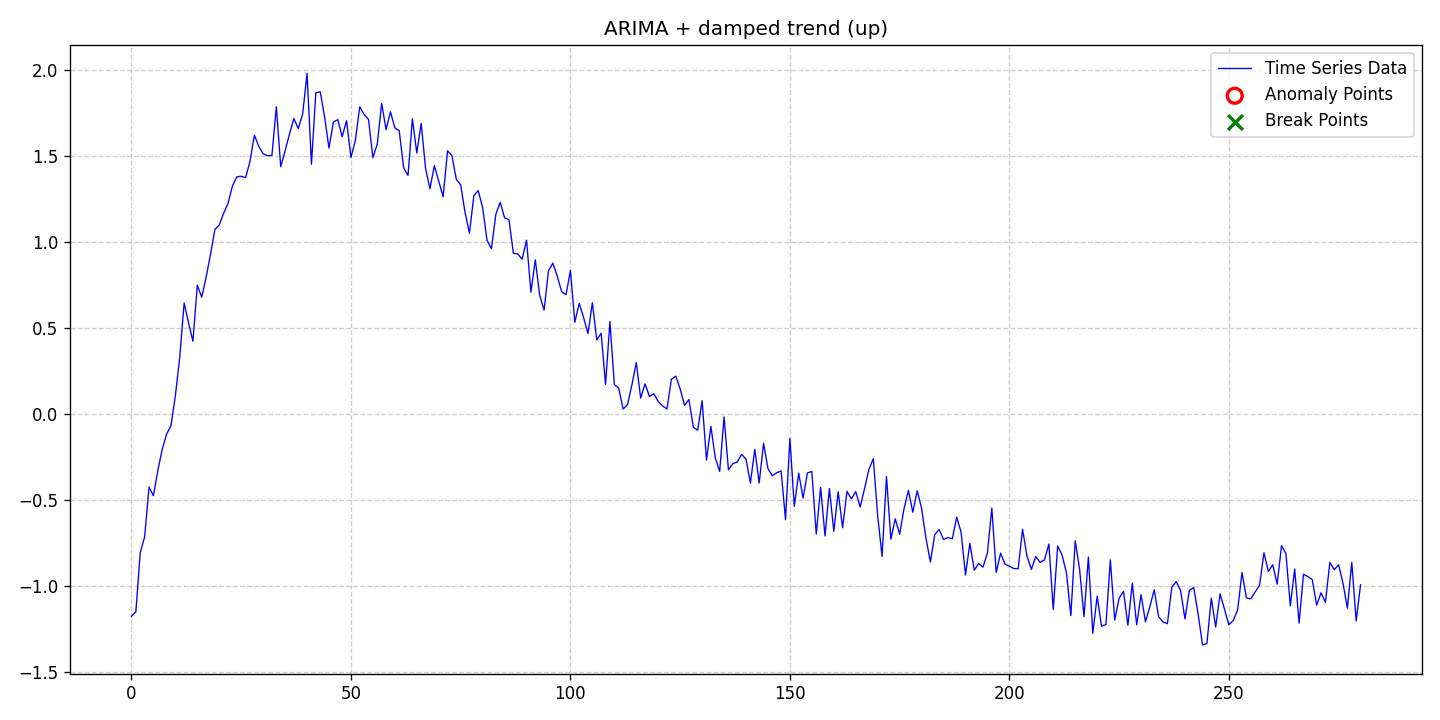

The data file committed next to this chart (first rows):
date, data, stationary, det_lin_up, det_lin_down, det_quad, det_cubic, det_exp, det_damped, stoc_trend, volatility, single_seas, multiple_seas, point_anom_single, point_anom_multi, collect_anom, context_anom, mean_shift, var_shift, trend_shift, point_anom_count, point_anom_location, point_anom_point, collect_anom_count
2020-01-01, -1.175, 0, 0, 0, 0, 0, 0, 1, 1, 0, 0, 0, 0, 0, 0, 0, 0, 0, 0, 0, none, , 0
2020-01-02, -1.148, 0, 0, 0, 0, 0, 0, 1, 1, 0, 0, 0, 0, 0, 0, 0, 0, 0, 0, 0, none, , 0
2020-01-03, -0.8047, 0, 0, 0, 0, 0, 0, 1, 1, 0, 0, 0, 0, 0, 0, 0, 0, 0, 0, 0, none, , 0
2020-01-04, -0.7135, 0, 0, 0, 0, 0, 0, 1, 1, 0, 0, 0, 0, 0, 0, 0, 0, 0, 0, 0, none, , 0
2020-01-05, -0.4245, 0, 0, 0, 0, 0, 0, 1, 1, 0, 0, 0, 0, 0, 0, 0, 0, 0, 0, 0, none, , 0
2020-01-06, -0.4732, 0, 0, 0, 0, 0, 0, 1, 1, 0, 0, 0, 0, 0, 0, 0, 0, 0, 0, 0, none, , 0
2020-01-07, -0.3287, 0, 0, 0, 0, 0, 0, 1, 1, 0, 0, 0, 0, 0, 0, 0, 0, 0, 0, 0, none, , 0
2020-01-08, -0.2049, 0, 0, 0, 0, 0, 0, 1, 1, 0, 0, 0, 0, 0, 0, 0, 0, 0, 0, 0, none, , 0
2020-01-09, -0.1168, 0, 0, 0, 0, 0, 0, 1, 1, 0, 0, 0, 0, 0, 0, 0, 0, 0, 0, 0, none, , 0
2020-01-10, -0.06717, 0, 0, 0, 0, 0, 0, 1, 1, 0, 0, 0, 0, 0, 0, 0, 0, 0, 0, 0, none, , 0
2020-01-11, 0.1066, 0, 0, 0, 0, 0, 0, 1, 1, 0, 0, 0, 0, 0, 0, 0, 0, 0, 0, 0, none, , 0
2020-01-12, 0.3304, 0, 0, 0, 0, 0, 0, 1, 1, 0, 0, 0, 0, 0, 0, 0, 0, 0, 0, 0, none, , 0
2020-01-13, 0.6452, 0, 0, 0, 0, 0, 0, 1, 1, 0, 0, 0, 0, 0, 0, 0, 0, 0, 0, 0, none, , 0
2020-01-14, 0.5304, 0, 0, 0, 0, 0, 0, 1, 1, 0, 0, 0, 0, 0, 0, 0, 0, 0, 0, 0, none, , 0
2020-01-15, 0.4232, 0, 0, 0, 0, 0, 0, 1, 1, 0, 0, 0, 0, 0, 0, 0, 0, 0, 0, 0, none, , 0
2020-01-16, 0.7484, 0, 0, 0, 0, 0, 0, 1, 1, 0, 0, 0, 0, 0, 0, 0, 0, 0, 0, 0, none, , 0
2020-01-17, 0.6791, 0, 0, 0, 0, 0, 0, 1, 1, 0, 0, 0, 0, 0, 0, 0, 0, 0, 0, 0, none, , 0
2020-01-18, 0.7937, 0, 0, 0, 0, 0, 0, 1, 1, 0, 0, 0, 0, 0, 0, 0, 0, 0, 0, 0, none, , 0
2020-01-19, 0.9271, 0, 0, 0, 0, 0, 0, 1, 1, 0, 0, 0, 0, 0, 0, 0, 0, 0, 0, 0, none, , 0
2020-01-20, 1.072, 0, 0, 0, 0, 0, 0, 1, 1, 0, 0, 0, 0, 0, 0, 0, 0, 0, 0, 0, none, , 0
2020-01-21, 1.099, 0, 0, 0, 0, 0, 0, 1, 1, 0, 0, 0, 0, 0, 0, 0, 0, 0, 0, 0, none, , 0
2020-01-22, 1.167, 0, 0, 0, 0, 0, 0, 1, 1, 0, 0, 0, 0, 0, 0, 0, 0, 0, 0, 0, none, , 0
2020-01-23, 1.224, 0, 0, 0, 0, 0, 0, 1, 1, 0, 0, 0, 0, 0, 0, 0, 0, 0, 0, 0, none, , 0
2020-01-24, 1.325, 0, 0, 0, 0, 0, 0, 1, 1, 0, 0, 0, 0, 0, 0, 0, 0, 0, 0, 0, none, , 0
2020-01-25, 1.379, 0, 0, 0, 0, 0, 0, 1, 1, 0, 0, 0, 0, 0, 0, 0, 0, 0, 0, 0, none, , 0
2020-01-26, 1.381, 0, 0, 0, 0, 0, 0, 1, 1, 0, 0, 0, 0, 0, 0, 0, 0, 0, 0, 0, none, , 0
2020-01-27, 1.374, 0, 0, 0, 0, 0, 0, 1, 1, 0, 0, 0, 0, 0, 0, 0, 0, 0, 0, 0, none, , 0
2020-01-28, 1.468, 0, 0, 0, 0, 0, 0, 1, 1, 0, 0, 0, 0, 0, 0, 0, 0, 0, 0, 0, none, , 0
2020-01-29, 1.621, 0, 0, 0, 0, 0, 0, 1, 1, 0, 0, 0, 0, 0, 0, 0, 0, 0, 0, 0, none, , 0
2020-01-30, 1.555, 0, 0, 0, 0, 0, 0, 1, 1, 0, 0, 0, 0, 0, 0, 0, 0, 0, 0, 0, none, , 0
2020-01-31, 1.512, 0, 0, 0, 0, 0, 0, 1, 1, 0, 0, 0, 0, 0, 0, 0, 0, 0, 0, 0, none, , 0
2020-02-01, 1.501, 0, 0, 0, 0, 0, 0, 1, 1, 0, 0, 0, 0, 0, 0, 0, 0, 0, 0, 0, none, , 0
2020-02-02, 1.502, 0, 0, 0, 0, 0, 0, 1, 1, 0, 0, 0, 0, 0, 0, 0, 0, 0, 0, 0, none, , 0
2020-02-03, 1.785, 0, 0, 0, 0, 0, 0, 1, 1, 0, 0, 0, 0, 0, 0, 0, 0, 0, 0, 0, none, , 0
2020-02-04, 1.437, 0, 0, 0, 0, 0, 0, 1, 1, 0, 0, 0, 0, 0, 0, 0, 0, 0, 0, 0, none, , 0
2020-02-05, 1.53, 0, 0, 0, 0, 0, 0, 1, 1, 0, 0, 0, 0, 0, 0, 0, 0, 0, 0, 0, none, , 0
2020-02-06, 1.627, 0, 0, 0, 0, 0, 0, 1, 1, 0, 0, 0, 0, 0, 0, 0, 0, 0, 0, 0, none, , 0
2020-02-07, 1.717, 0, 0, 0, 0, 0, 0, 1, 1, 0, 0, 0, 0, 0, 0, 0, 0, 0, 0, 0, none, , 0
2020-02-08, 1.658, 0, 0, 0, 0, 0, 0, 1, 1, 0, 0, 0, 0, 0, 0, 0, 0, 0, 0, 0, none, , 0
2020-02-09, 1.743, 0, 0, 0, 0, 0, 0, 1, 1, 0, 0, 0, 0, 0, 0, 0, 0, 0, 0, 0, none, , 0
2020-02-10, 1.979, 0, 0, 0, 0, 0, 0, 1, 1, 0, 0, 0, 0, 0, 0, 0, 0, 0, 0, 0, none, , 0
2020-02-11, 1.452, 0, 0, 0, 0, 0, 0, 1, 1, 0, 0, 0, 0, 0, 0, 0, 0, 0, 0, 0, none, , 0
2020-02-12, 1.866, 0, 0, 0, 0, 0, 0, 1, 1, 0, 0, 0, 0, 0, 0, 0, 0, 0, 0, 0, none, , 0
2020-02-13, 1.872, 0, 0, 0, 0, 0, 0, 1, 1, 0, 0, 0, 0, 0, 0, 0, 0, 0, 0, 0, none, , 0
2020-02-14, 1.726, 0, 0, 0, 0, 0, 0, 1, 1, 0, 0, 0, 0, 0, 0, 0, 0, 0, 0, 0, none, , 0
2020-02-15, 1.545, 0, 0, 0, 0, 0, 0, 1, 1, 0, 0, 0, 0, 0, 0, 0, 0, 0, 0, 0, none, , 0
2020-02-16, 1.697, 0, 0, 0, 0, 0, 0, 1, 1, 0, 0, 0, 0, 0, 0, 0, 0, 0, 0, 0, none, , 0
2020-02-17, 1.71, 0, 0, 0, 0, 0, 0, 1, 1, 0, 0, 0, 0, 0, 0, 0, 0, 0, 0, 0, none, , 0
2020-02-18, 1.611, 0, 0, 0, 0, 0, 0, 1, 1, 0, 0, 0, 0, 0, 0, 0, 0, 0, 0, 0, none, , 0
2020-02-19, 1.704, 0, 0, 0, 0, 0, 0, 1, 1, 0, 0, 0, 0, 0, 0, 0, 0, 0, 0, 0, none, , 0
2020-02-20, 1.491, 0, 0, 0, 0, 0, 0, 1, 1, 0, 0, 0, 0, 0, 0, 0, 0, 0, 0, 0, none, , 0
2020-02-21, 1.589, 0, 0, 0, 0, 0, 0, 1, 1, 0, 0, 0, 0, 0, 0, 0, 0, 0, 0, 0, none, , 0
2020-02-22, 1.785, 0, 0, 0, 0, 0, 0, 1, 1, 0, 0, 0, 0, 0, 0, 0, 0, 0, 0, 0, none, , 0
2020-02-23, 1.741, 0, 0, 0, 0, 0, 0, 1, 1, 0, 0, 0, 0, 0, 0, 0, 0, 0, 0, 0, none, , 0
2020-02-24, 1.711, 0, 0, 0, 0, 0, 0, 1, 1, 0, 0, 0, 0, 0, 0, 0, 0, 0, 0, 0, none, , 0
2020-02-25, 1.49, 0, 0, 0, 0, 0, 0, 1, 1, 0, 0, 0, 0, 0, 0, 0, 0, 0, 0, 0, none, , 0
2020-02-26, 1.569, 0, 0, 0, 0, 0, 0, 1, 1, 0, 0, 0, 0, 0, 0, 0, 0, 0, 0, 0, none, , 0
2020-02-27, 1.805, 0, 0, 0, 0, 0, 0, 1, 1, 0, 0, 0, 0, 0, 0, 0, 0, 0, 0, 0, none, , 0
2020-02-28, 1.652, 0, 0, 0, 0, 0, 0, 1, 1, 0, 0, 0, 0, 0, 0, 0, 0, 0, 0, 0, none, , 0
2020-02-29, 1.756, 0, 0, 0, 0, 0, 0, 1, 1, 0, 0, 0, 0, 0, 0, 0, 0, 0, 0, 0, none, , 0
... 221 more rows
